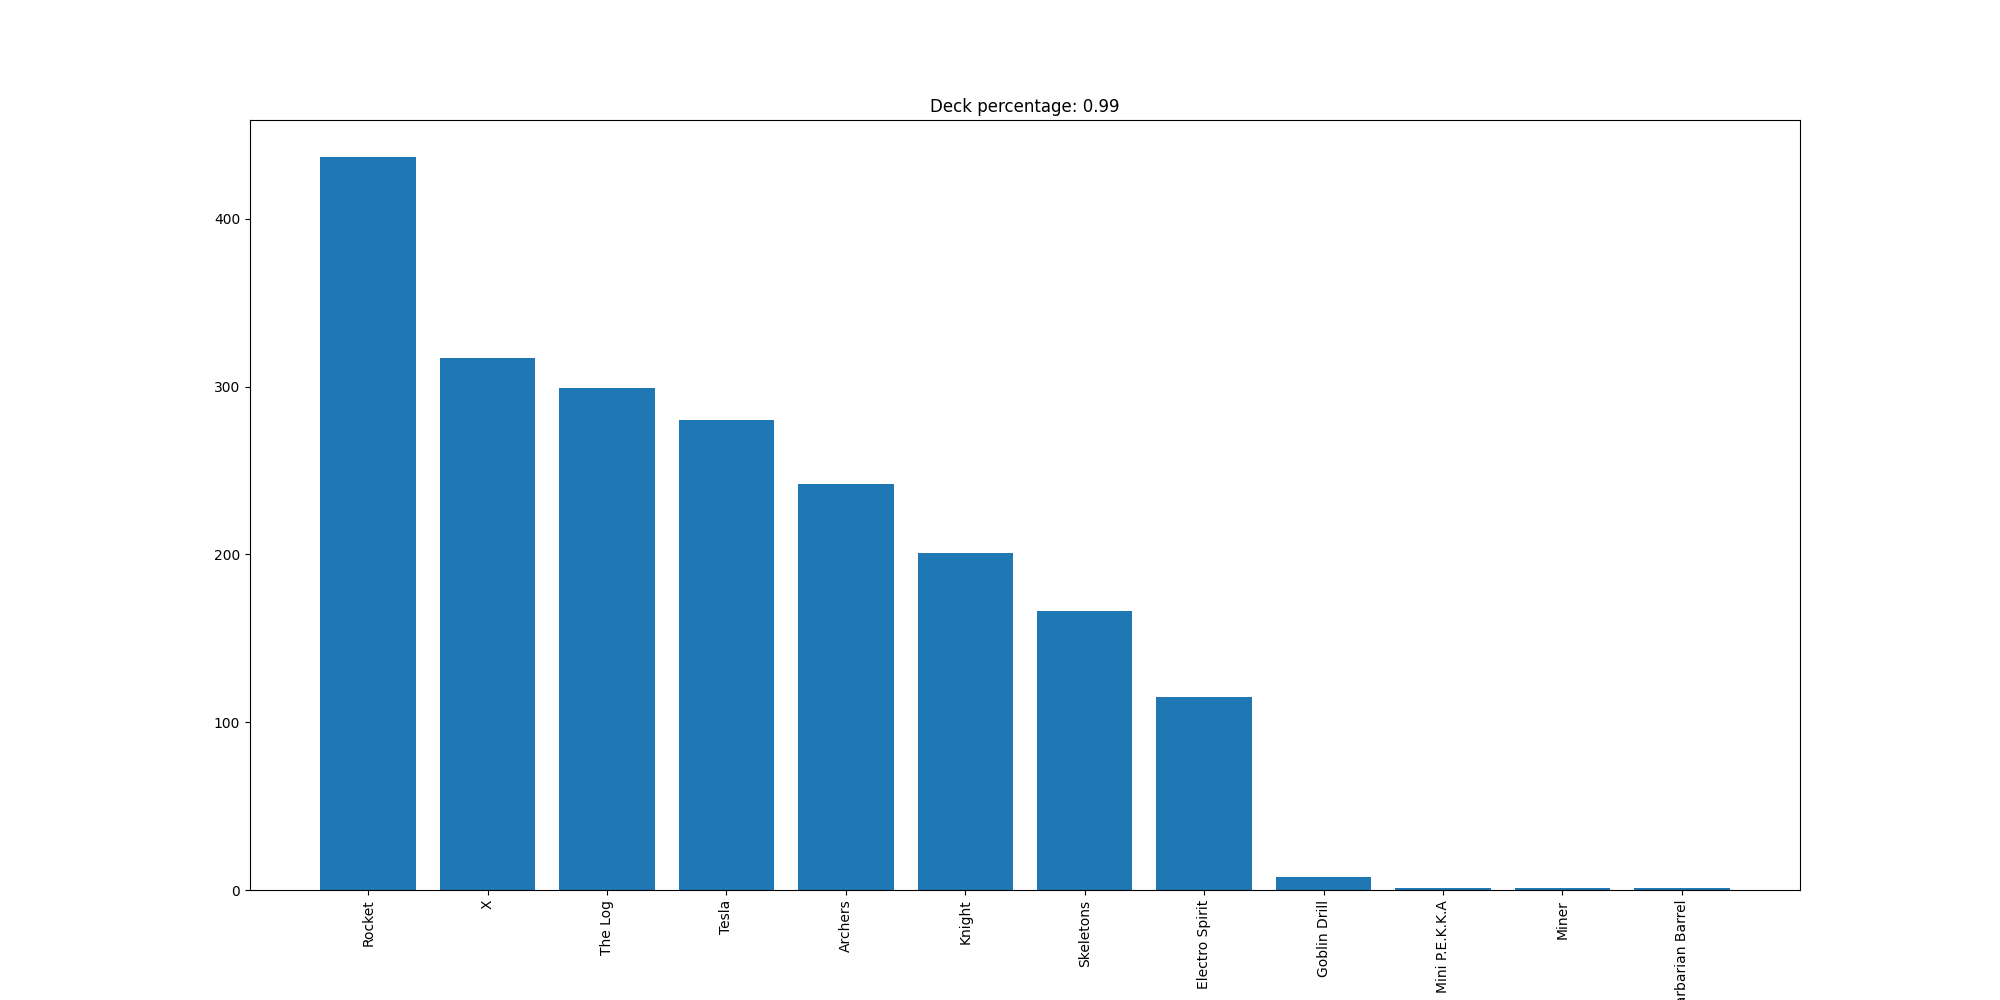

The table this chart was drawn from, first rows:
Rocket, 437
X, 317
The Log, 299
Tesla, 280
Archers, 242
Knight, 201
Skeletons, 166
Electro Spirit, 115
Goblin Drill, 8
Mini P.E.K.K.A, 1
Miner, 1
Barbarian Barrel, 1
